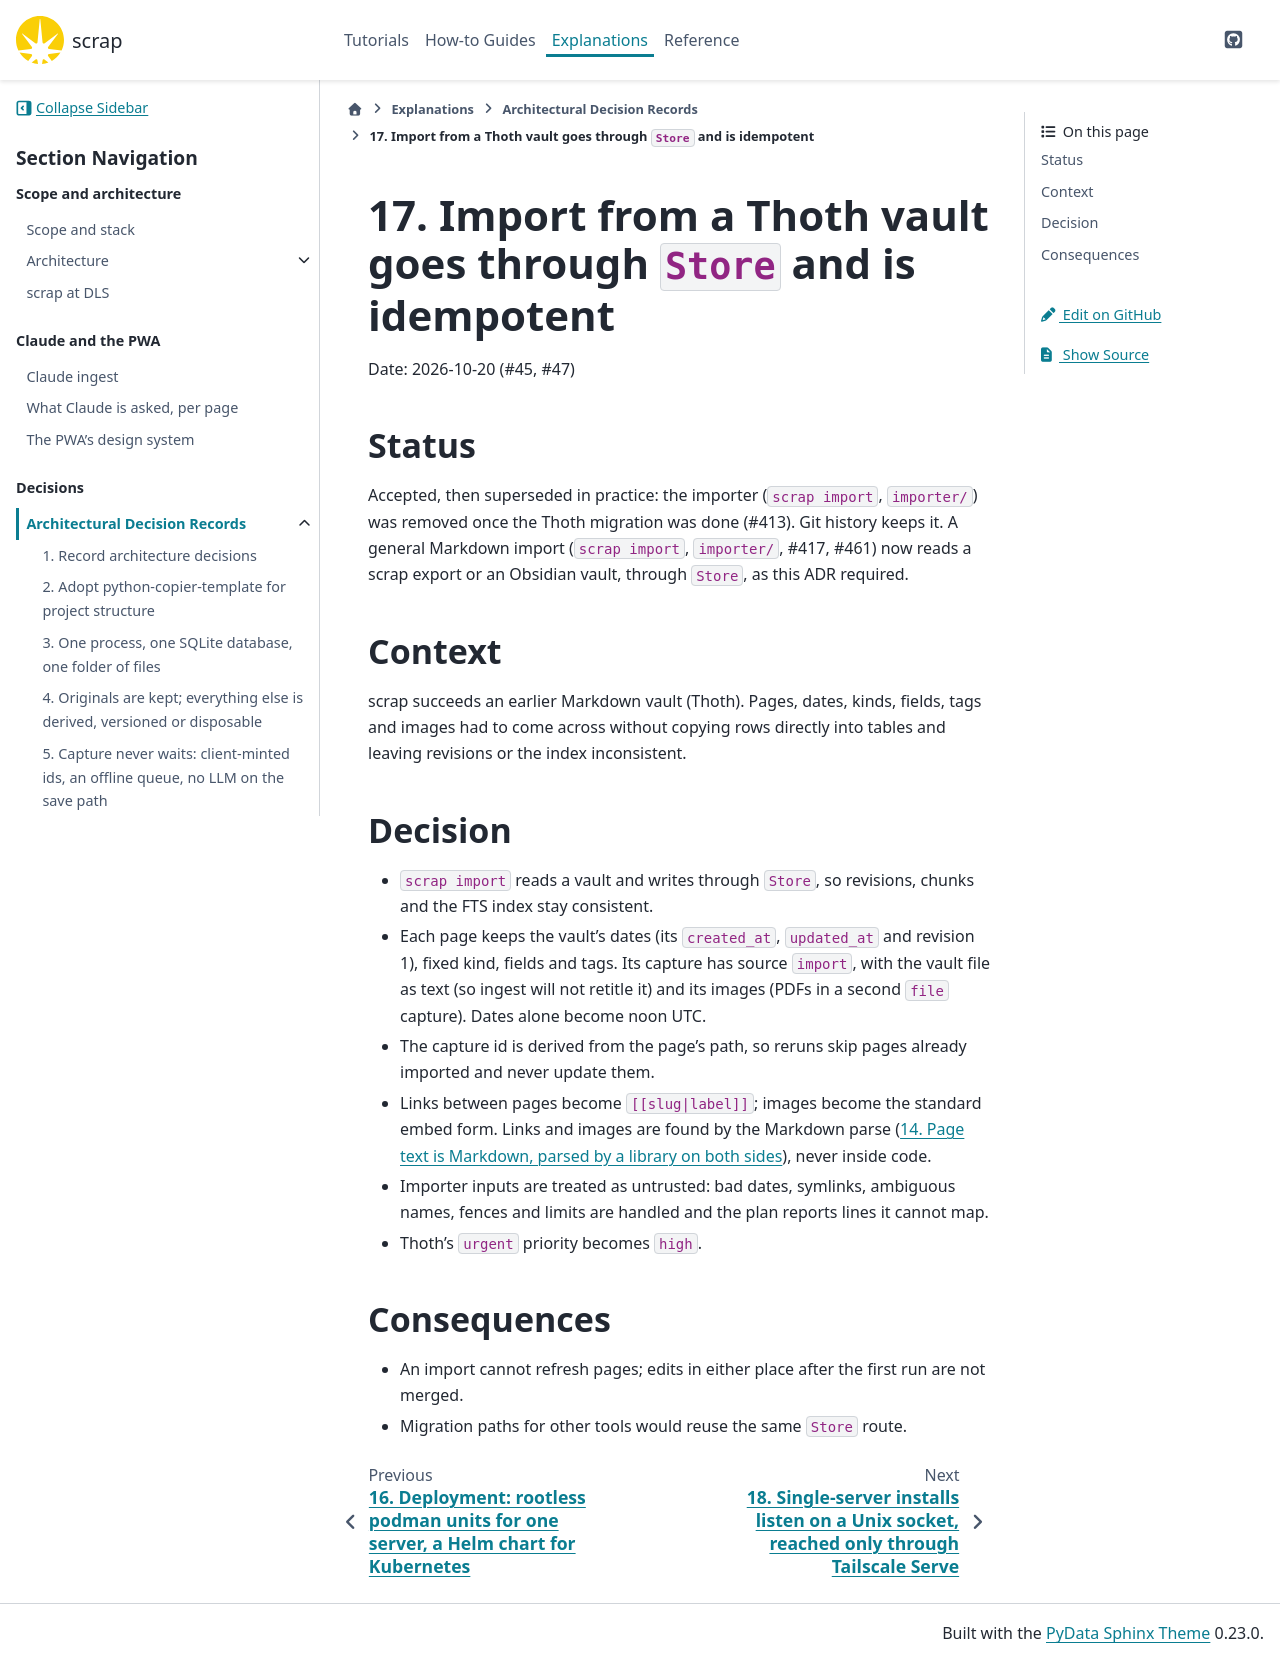

repository: gilesknap/scrap · page: main/explanations/decisions/0017-thoth-vault-import-through-the-store.html · generator: sphinx

# 17. Import from a Thoth vault goes through `Store` and is idempotent

Date: 2026-10-20 (#45, #47)

## Status

Accepted, then superseded in practice: the importer (`scrap import`, `importer/`) was removed once the
Thoth migration was done (#413). Git history keeps it. A general Markdown import (`scrap import`, `importer/`, #417, #461) now
reads a scrap export or an Obsidian vault, through `Store`, as this ADR required.

## Context

scrap succeeds an earlier Markdown vault (Thoth). Pages, dates, kinds, fields, tags and images had to
come across without copying rows directly into tables and leaving revisions or the index
inconsistent.

## Decision

- `scrap import` reads a vault and writes through `Store`, so revisions, chunks and the FTS index
  stay consistent.
- Each page keeps the vault's dates (its `created_at`, `updated_at` and revision 1), fixed kind,
  fields and tags. Its capture has source `import`, with the vault file as text (so ingest will not
  retitle it) and its images (PDFs in a second `file` capture). Dates alone become noon UTC.
- The capture id is derived from the page's path, so reruns skip pages already imported and never
  update them.
- Links between pages become `[[slug|label]]`; images become the standard embed form. Links and
  images are found by the Markdown parse ([](0014-markdown-parsed-by-a-library-on-both-sides.md)),
  never inside code.
- Importer inputs are treated as untrusted: bad dates, symlinks, ambiguous names, fences and
  limits are handled and the plan reports lines it cannot map.
- Thoth's `urgent` priority becomes `high`.

## Consequences

- An import cannot refresh pages; edits in either place after the first run are not merged.
- Migration paths for other tools would reuse the same `Store` route.
